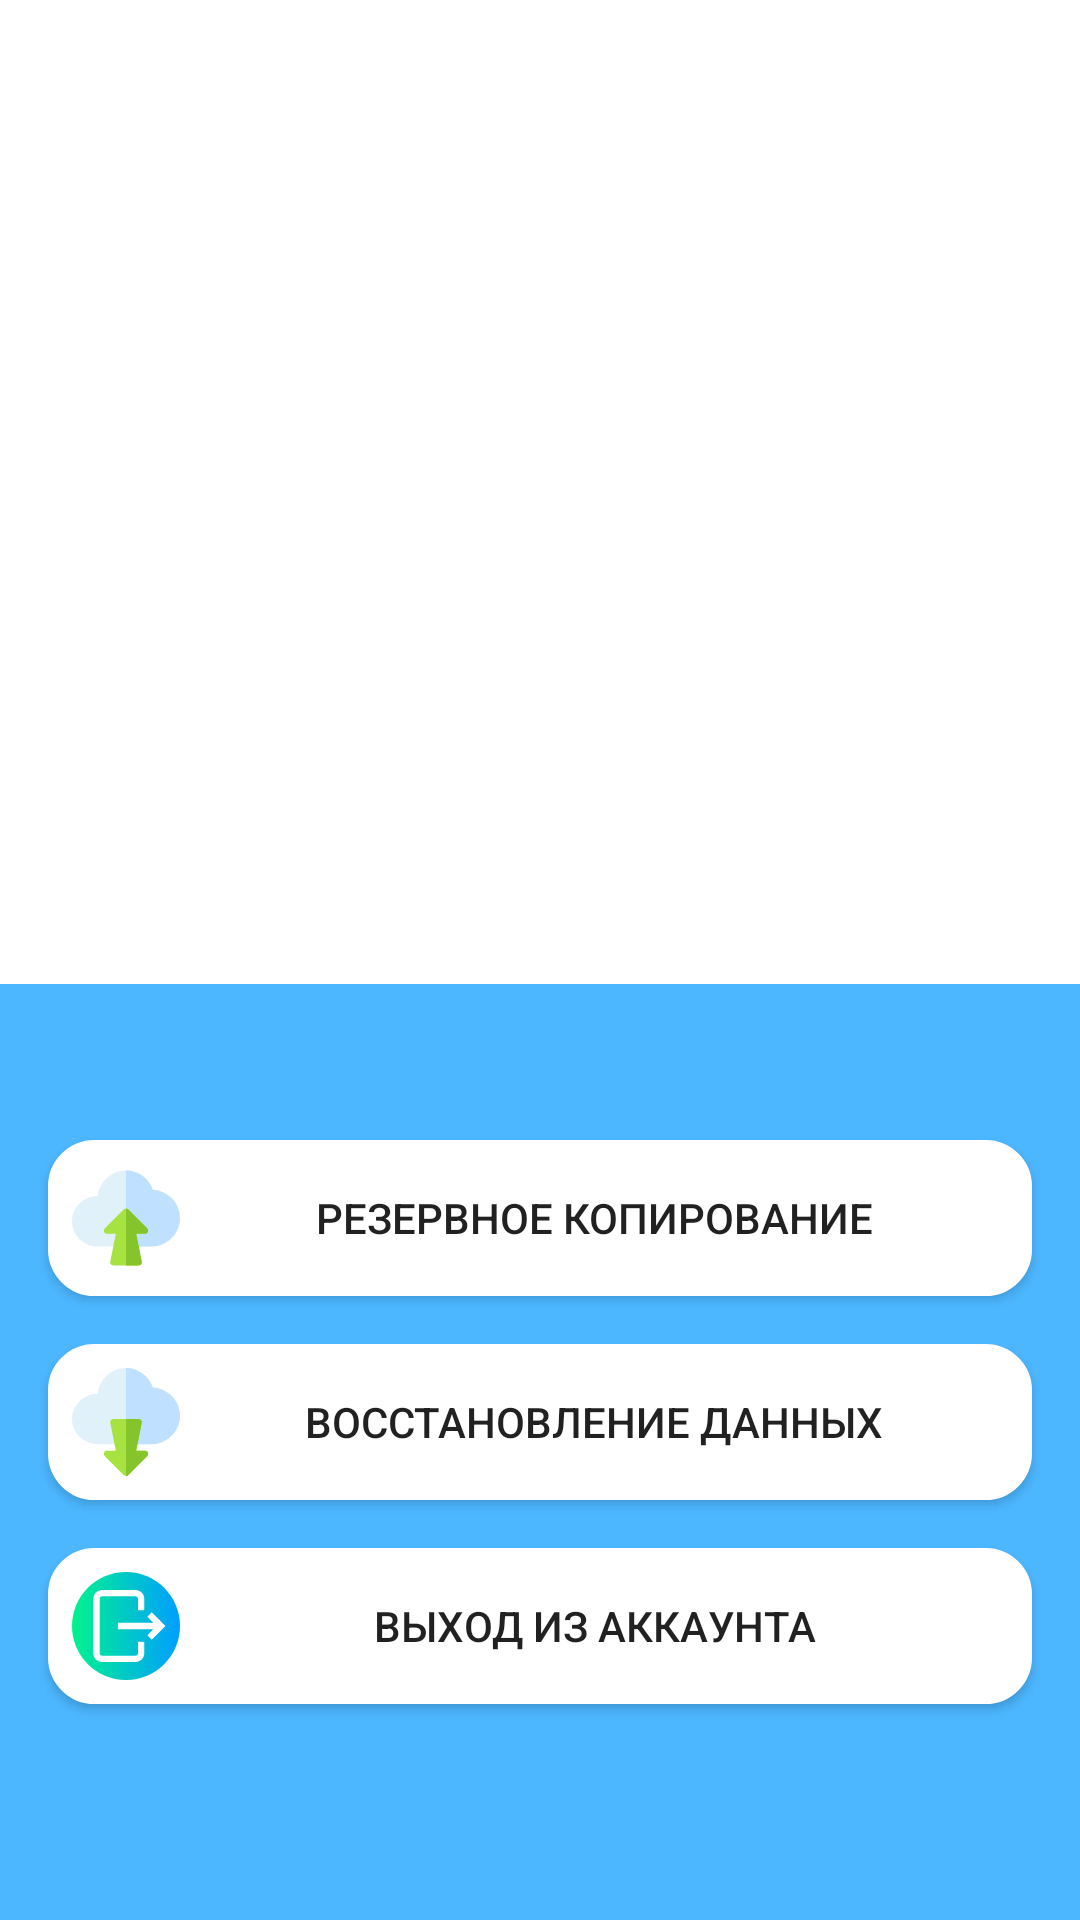

Layout XML and referenced resources for this Android screen:
<!-- AndroidManifest.xml: application theme AppTheme -->
<!-- res/layout/account_fragment.xml -->
<?xml version="1.0" encoding="utf-8"?>
<FrameLayout xmlns:android="http://schemas.android.com/apk/res/android"
    android:layout_width="match_parent"
    android:layout_height="match_parent"
    android:background="@color/colorBackground"
    android:orientation="vertical">

    <FrameLayout
        android:layout_width="match_parent"
        android:layout_height="wrap_content"
        android:background="@android:color/white"
        android:paddingTop="@dimen/icon_background_padding_frame_layout_account"
        android:paddingBottom="@dimen/icon_background_padding_frame_layout_account">

        <ImageView
            android:layout_width="@dimen/icon_size_image_view_account"
            android:layout_height="@dimen/icon_size_image_view_account"
            android:layout_gravity="center_horizontal"
            android:background="@drawable/ic_user"
            android:paddingBottom="@dimen/icon_padding_image_view_account"
            android:transitionName="shared_icon_auth_image_view" />
    </FrameLayout>


    <LinearLayout
        android:layout_width="match_parent"
        android:layout_height="wrap_content"
        android:layout_gravity="bottom"
        android:layout_marginBottom="@dimen/actions_background_margin_linear_layout_account"
        android:orientation="vertical">

        <Button
            android:id="@+id/backup_button"
            style="@style/style_button_2"
            android:layout_width="match_parent"
            android:layout_height="wrap_content"
            android:drawableStart="@drawable/ic_upload"
            android:text="@string/backup_text_button_account" />

        <Button
            android:id="@+id/replication_button"
            style="@style/style_button_2"
            android:layout_width="match_parent"
            android:layout_height="wrap_content"
            android:drawableStart="@drawable/ic_download"
            android:text="@string/replication_text_button_account" />

        <Button
            android:id="@+id/logout_button"
            style="@style/style_button_2"
            android:layout_width="match_parent"
            android:layout_height="wrap_content"
            android:drawableStart="@drawable/ic_exit"
            android:text="@string/logout_text_button_account" />

    </LinearLayout>

    <FrameLayout
        android:id="@+id/account_loading_frame_layout"
        android:layout_width="match_parent"
        android:layout_height="match_parent"
        android:background="@color/colorPrimary"
        android:visibility="gone">

        <ProgressBar
            android:layout_width="@dimen/loading_size_progress_bar_account"
            android:layout_height="@dimen/loading_size_progress_bar_account"
            android:layout_gravity="center" />
    </FrameLayout>


</FrameLayout>
<!-- resources referenced by this layout -->
<resources>
  <color name="colorBackground">#4CB6FF</color>
  <color name="colorPrimary">#32A3FF</color>
  <dimen name="actions_background_margin_linear_layout_account">64dp</dimen>
  <dimen name="icon_background_padding_frame_layout_account">64dp</dimen>
  <dimen name="icon_padding_image_view_account">32dp</dimen>
  <dimen name="icon_size_image_view_account">200dp</dimen>
  <dimen name="loading_size_progress_bar_account">300dp</dimen>
  <!-- drawable ic_download (drawable) -->
  <vector android:height="36dp" android:viewportHeight="512"
      android:viewportWidth="512" android:width="36dp" xmlns:android="http://schemas.android.com/apk/res/android">
      <path android:fillColor="#E1F1FA" android:pathData="M512,226c0,74.399 -61.601,135 -136,135H121C54.699,361 0,307.299 0,241c0,-38.401 19.6,-74.401 50.799,-96.901C72.1,128.8 96.7,121.3 122.5,121.599C129.699,54.099 186.4,0 256,0c57.9,0 108.6,37.899 127.2,91.899C454.9,96.4 512,154.6 512,226z"/>
      <path android:fillColor="#BFE1FF" android:pathData="M512,226c0,74.399 -61.601,135 -136,135H256V0c57.9,0 108.6,37.899 127.2,91.899C454.9,96.4 512,154.6 512,226z"/>
      <path android:fillColor="#A7E340" android:pathData="M359.801,401.3C357.4,395.6 352,392 346,392h-41.7l26.4,-132.001c1.8,-9.3 -5.4,-17.999 -14.7,-17.999H196c-9.3,0 -16.5,8.699 -14.7,17.999L207.7,392H166c-13.5,0 -20.099,16.199 -10.499,25.499l90,90C248.2,510.5 252.1,512 256,512s7.8,-1.5 10.499,-4.501l90,-90C361,413.299 362.199,407 359.801,401.3z"/>
      <path android:fillColor="#86C42B" android:pathData="M356.499,417.499l-90,90C263.8,510.5 259.9,512 256,512V242h60c9.3,0 16.5,8.699 14.7,17.999L304.3,392H346c6,0 11.4,3.6 13.801,9.3C362.199,407 361,413.299 356.499,417.499z"/>
  </vector>
  <string name="backup_text_button_account">Резервное копирование</string>
  <string name="logout_text_button_account">Выход из аккаунта</string>
  <string name="replication_text_button_account">Восстановление данных</string>
  <style name="style_button_2">
  
          <item name="android:layout_gravity">center_horizontal</item>
          <item name="android:layout_marginStart">16dp</item>
          <item name="android:layout_marginEnd">16dp</item>
          <item name="android:layout_marginTop">8dp</item>
          <item name="android:layout_marginBottom">8dp</item>
          <item name="android:padding">8dp</item>
          <item name="android:background">@drawable/account_edit_text_fill</item>
  
      </style>
  <style name="AppTheme" parent="Theme.AppCompat.Light.DarkActionBar">
          
          <item name="colorPrimary">@color/colorPrimary</item>
          <item name="colorPrimaryDark">@color/colorPrimaryDark</item>
          <item name="colorAccent">@color/colorAccent</item>
      </style>
  <!-- drawable account_edit_text_fill (drawable) -->
  <?xml version="1.0" encoding="utf-8"?>
  <shape xmlns:android="http://schemas.android.com/apk/res/android"
  android:shape="rectangle" android:padding="10dp">
  <solid android:color="#FFFFFF"/>
  <stroke android:width="1dip" android:color="#ffffff" />
  <corners
      android:bottomRightRadius="15dp"
      android:bottomLeftRadius="15dp"
      android:topLeftRadius="15dp"
      android:topRightRadius="15dp"/>
  </shape>
  <color name="colorPrimaryDark">#1A87FF</color>
  <color name="colorAccent">#FF9C00</color>
</resources>
